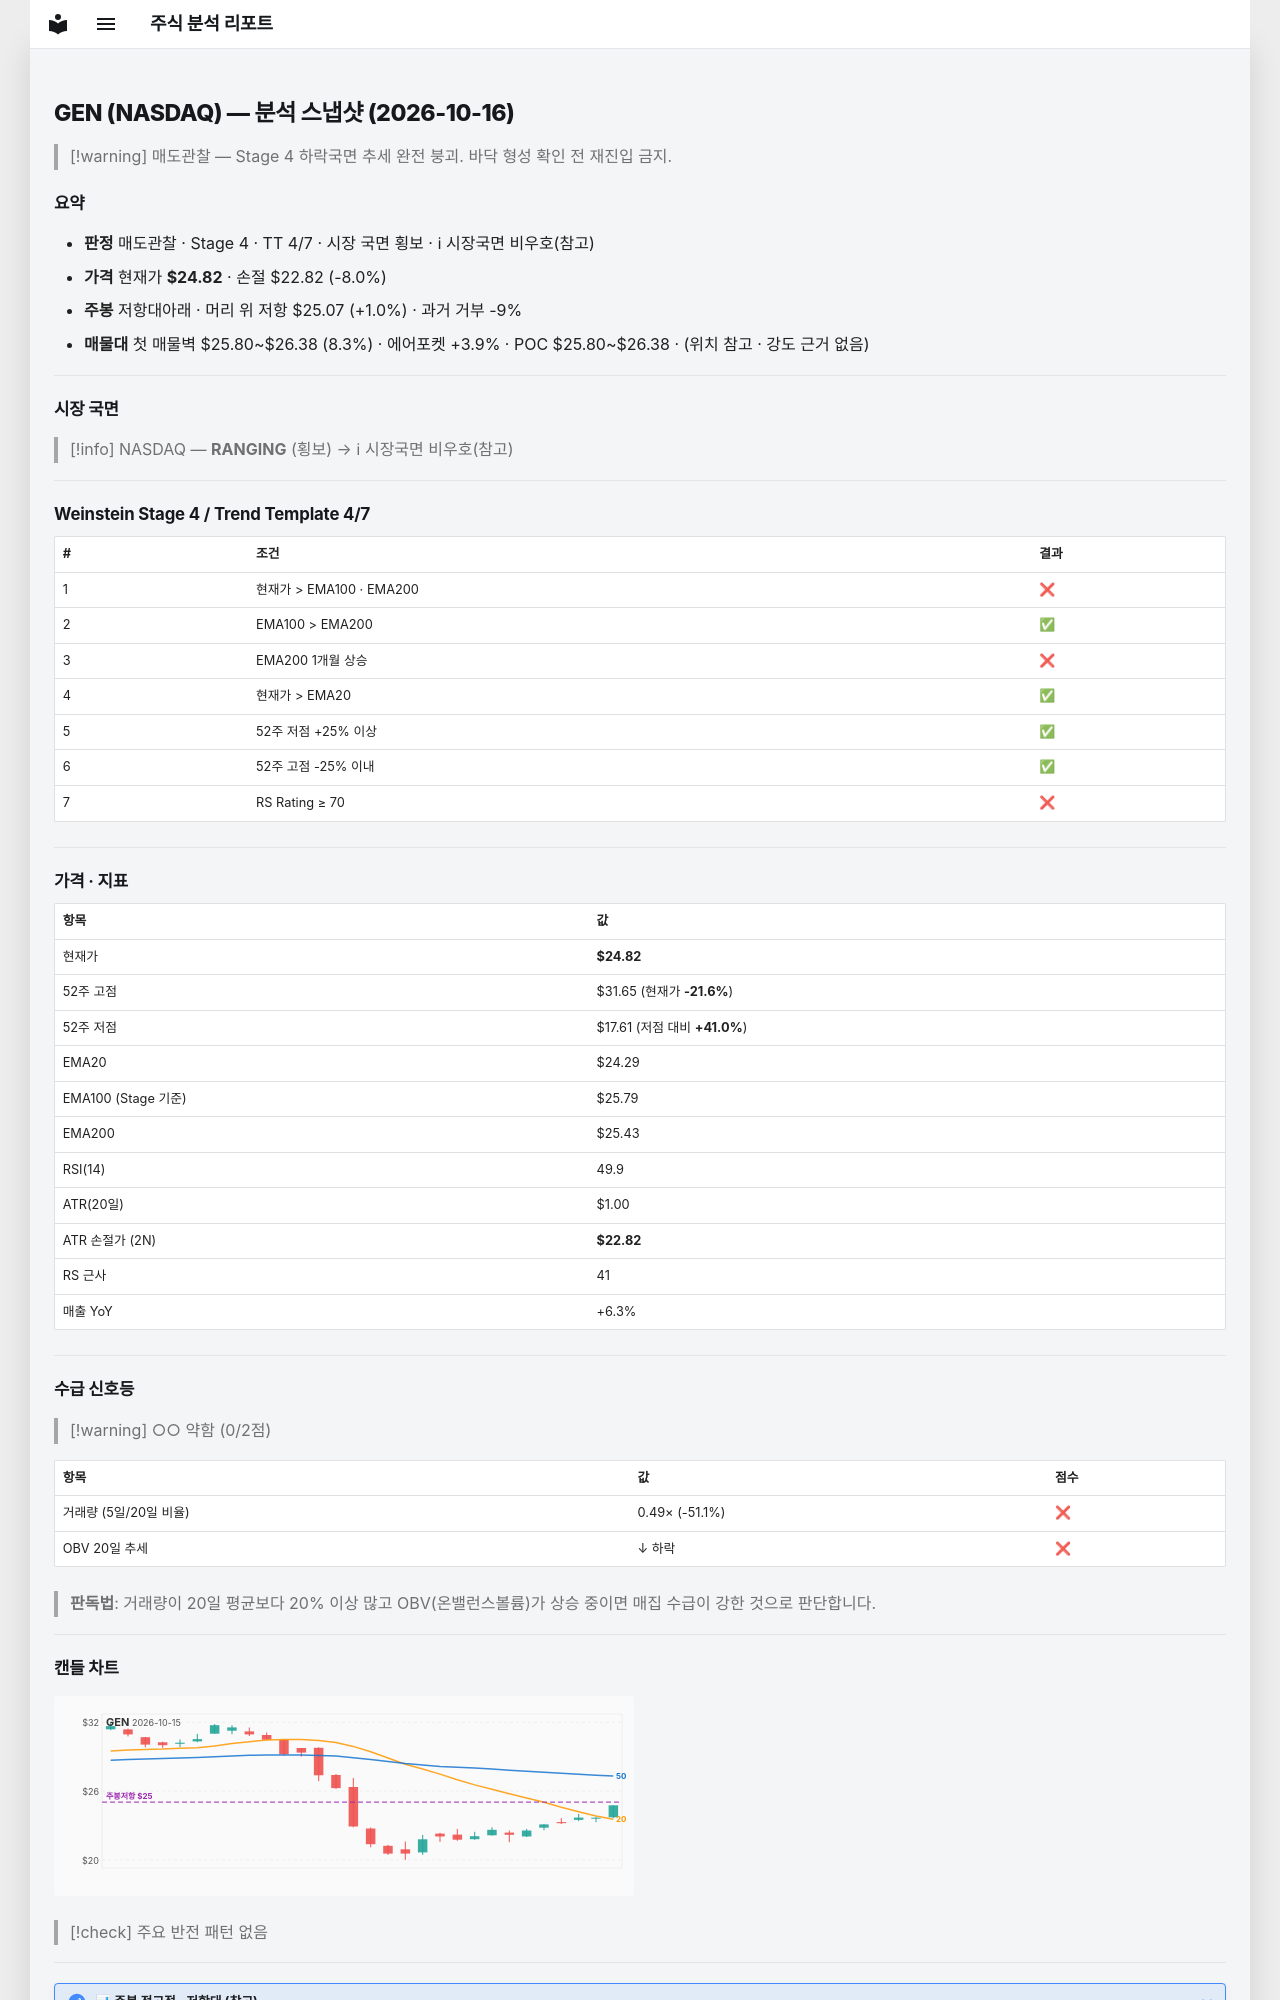

repository: soloandco/stock-reports · page: snapshots/GEN-2026-10-16/index.html · generator: mkdocs

---
type: analysis-snapshot
title: GEN 분석 스냅샷
ticker: GEN
market: NASDAQ
created: 2026-10-16
updated: 2026-10-16
bar-date: 2026-10-15
verdict: 매도관찰
real-rr: 0.13
sma50-gap-pct: 2.2
weekly-position: 저항대아래
weekly-overhead-price: 25.07
weekly-overhead-pct: 1.0
stage: 4
trend-template-score: 4
tt-max: 7
ma-set: ema-20-100-200
price: 24.81999969482422
stop-price: 22.82199913662387
market-regime: RANGING
supply-demand-score: 0/2
supply-demand-label: 약함
status: tracking
tags:
  - stock-agent
  - watchlist
  - GEN
  - analysis
related:
  - "[[analysis-template]]"
---

# GEN (NASDAQ) — 분석 스냅샷 (2026-10-16)

> [!warning] 매도관찰 — Stage 4 하락국면
> 추세 완전 붕괴. 바닥 형성 확인 전 재진입 금지.

## 요약

- **판정** 매도관찰 · Stage 4 · TT 4/7 · 시장 국면 횡보 · ℹ 시장국면 비우호(참고)
- **가격** 현재가 **$24.82** · 손절 $22.82 (-8.0%)
- **주봉** 저항대아래 · 머리 위 저항 $25.07 (+1.0%) · 과거 거부 -9%
- **매물대** 첫 매물벽 $25.80~$26.38 (8.3%) · 에어포켓 +3.9% · POC $25.80~$26.38 · (위치 참고 · 강도 근거 없음)

---

## 시장 국면

> [!info] NASDAQ — **RANGING** (횡보) → ℹ 시장국면 비우호(참고)

---

## Weinstein Stage 4 / Trend Template 4/7

| # | 조건 | 결과 |
|---|------|------|
| 1 | 현재가 > EMA100 · EMA200 | ❌ |
| 2 | EMA100 > EMA200 | ✅ |
| 3 | EMA200 1개월 상승 | ❌ |
| 4 | 현재가 > EMA20 | ✅ |
| 5 | 52주 저점 +25% 이상 | ✅ |
| 6 | 52주 고점 -25% 이내 | ✅ |
| 7 | RS Rating ≥ 70 | ❌ |

---

## 가격 · 지표

| 항목 | 값 |
|------|---|
| 현재가 | **$24.82** |
| 52주 고점 | $31.65 (현재가 **-21.6%**) |
| 52주 저점 | $17.61 (저점 대비 **+41.0%**) |
| EMA20 | $24.29 |
| EMA100 (Stage 기준) | $25.79 |
| EMA200 | $25.43 |
| RSI(14) | 49.9 |
| ATR(20일) | $1.00 |
| ATR 손절가 (2N) | **$22.82** |
| RS 근사 | 41 |
| 매출 YoY | +6.3% |

---
## 수급 신호등

> [!warning] ○○ 약함 (0/2점)

| 항목 | 값 | 점수 |
|------|------|------|
| 거래량 (5일/20일 비율) | 0.49× (-51.1%) | ❌ |
| OBV 20일 추세 | ↓ 하락 | ❌ |

> **판독법**: 거래량이 20일 평균보다 20% 이상 많고 OBV(온밸런스볼륨)가 상승 중이면 매집 수급이 강한 것으로 판단합니다.

---
